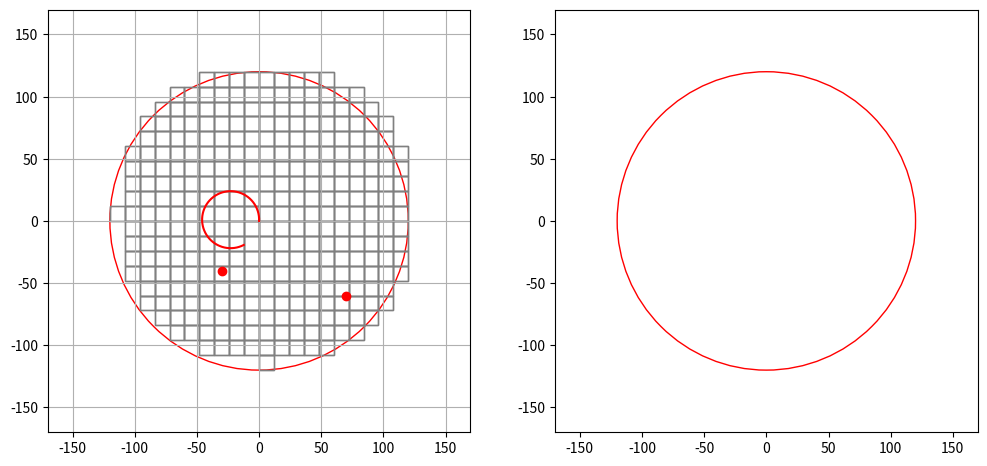

Python code for this plot:
import numpy as np
import matplotlib.pyplot as plt
from matplotlib.animation import FuncAnimation, FFMpegWriter

# Define colors
BLACK = (0, 0, 0)
WHITE = (1, 1, 1)
RED = (1, 0, 0)
GREEN = (0, 1, 0)
YELLOW = (1, 1, 0)
BLUE = (0, 0, 1)

RADIUS = 120
SQUARE_SIZE = 12
SPEED = 2
OBSTACLE_RADIUS = SQUARE_SIZE/3

# Define map dimensions
WIDTH = 50
HEIGHT = 50
START = (0, 0)
TURN_RATE = 5
INITIAL_HEADING = 90
STEP = 60

class asv_visualization:
    # Initialize environment
    def __init__(self, width, height):
        self.width = width
        self.height = height
        self.heading = INITIAL_HEADING
        self.speed = SPEED
        self.turn_rate = TURN_RATE
        self.start_pos = START
        self.step = STEP

    # Generate grid function
    def generate_grid(self, radius, square_size, center):
        half_size = square_size / 2
        x = np.arange(-radius, radius, square_size)
        y = np.arange(-radius, radius, square_size)
        grid = []
        for i in x:
            for j in y:
                if np.sqrt(i**2 + j**2) <= radius:
                    grid.append((center[0] + i + half_size, center[1] + j + half_size))
        return grid

    # Main function to create and draw ASV trajectory
    def draw_path(self):
        # Initialize/Reset the variables
        self.step_count = 0
        self.speed = self.speed
        self.current_heading = self.heading
        self.left_path = [self.start_pos]
        self.left_heading = [self.heading]
        self.position = self.start_pos

        # Turn left
        while self.step_count < self.step:
            self.position = (self.position[0] + self.speed * np.cos(np.radians(self.current_heading)),
                             self.position[1] + self.speed * np.sin(np.radians(self.current_heading)))
            # Append new position and heading angle to list
            self.left_path.append(self.position)
            self.left_heading.append(self.current_heading)
            # Update new heading angle and step count
            self.current_heading += self.turn_rate
            self.step_count += 1

        # Define and obstacles
        static_obstacles = [(-30, -40), (70, -60)]
        moving_obstacles = [(10, 20), (50, 150)]
        moving_obstacle = (40, 80)

        # Create moving osbtacle trajectory
        self.step_count = 0
        self.speed = self.speed+5
        self.current_heading = self.heading
        self.obstacle_path = [(moving_obstacle[0], moving_obstacle[1])]
        self.obstacle_heading = [self.heading]
        self.obstacle_position = (moving_obstacle[0], moving_obstacle[1])

        while self.step_count < self.step:
            self.obstacle_position = (self.obstacle_position[0] + self.speed * np.cos(np.radians(self.current_heading)),
                             self.obstacle_position[1] + self.speed * np.sin(np.radians(self.current_heading)))
            # Append new position and heading angle to list
            self.obstacle_path.append(self.obstacle_position)
            self.obstacle_heading.append(self.current_heading)
            # Update new heading angle and step count
            self.current_heading += self.turn_rate
            self.step_count += 1

        # Initialize figure and axes
        fig, (ax1, ax2) = plt.subplots(1, 2, figsize=(12, 6))
        ax1.set_aspect('equal')
        ax2.set_aspect('equal')

        self.agent_1, = ax1.plot([], [], marker='^', color=BLUE)
        self.agent_2, = ax2.plot([], [], marker='^', color=BLUE)
        observation_horizon1 = plt.Circle(START, RADIUS, color='r', fill=False)
        observation_horizon2 = plt.Circle(START, RADIUS, color='r', fill=False)
        ax1.add_patch(observation_horizon1)
        ax2.add_patch(observation_horizon2)

        # Plot the path
        path_array = np.array(self.left_path)
        ax1.plot(path_array[:,0], path_array[:,1], '-', color=RED)

        # Plot obstacles
        for (x, y) in static_obstacles:
            ax1.plot(x, y, marker='o', color=RED)
        self.moving_obstacle, = ax1.plot([], [], marker='o', color=RED)

        # Empty list to store the collision grid coordinates
        squares = []

        # Initialize animation variables
        def init():
            self.agent_1.set_data([], [])           # agent in the first plot
            self.agent_2.set_data([], [])           # agent in the second plot
            self.moving_obstacle.set_data([], [])   # moving obstacle
            observation_horizon1.center = START
            observation_horizon2.center = START
            grid = self.generate_grid(RADIUS, SQUARE_SIZE, START)
            for (cx, cy) in grid:
                rect = plt.Rectangle((cx - SQUARE_SIZE/2, cy - SQUARE_SIZE/2), SQUARE_SIZE, SQUARE_SIZE,
                                     edgecolor='gray', facecolor='none')
                ax1.add_patch(rect)
                squares.append(rect)
            return self.agent_1, self.agent_2, self.moving_obstacle, observation_horizon1, observation_horizon2, *squares

        # Reset locations of the grid squares
        def reset():
            for rect in squares:
                rect.remove()
            squares.clear()

        # Main animation loop to update the frame
        def update(frame):
            agent_pos = self.left_path[frame]
            heading = self.left_heading[frame]
            obstacle_pos = self.obstacle_path[frame]

            # Update the line segment as part of the plot
            self.agent_1.set_data(agent_pos[0], agent_pos[1])
            self.agent_1.set_marker((3, 0, heading - INITIAL_HEADING))
            
            self.agent_2.set_data(agent_pos[0], agent_pos[1])
            self.agent_2.set_marker((3, 0, heading - INITIAL_HEADING))

            self.moving_obstacle.set_data(obstacle_pos[0], obstacle_pos[1])

            observation_horizon1.center = (agent_pos[0], agent_pos[1])
            observation_horizon2.center = (agent_pos[0], agent_pos[1])

            reset()  # remove previous grid squares

            # Draw new grid squares
            grid = self.generate_grid(RADIUS, SQUARE_SIZE, (agent_pos[0], agent_pos[1]))
            for (cx, cy) in grid:
                # Check for obstacles in the second plot
                is_collision = any(np.sqrt((cx - ox)**2 + (cy - oy)**2) < (SQUARE_SIZE/2 + OBSTACLE_RADIUS)
                                   for ox, oy in static_obstacles + moving_obstacles)
                if not is_collision:
                    is_collision = np.sqrt((cx - obstacle_pos[0])**2 + (cy - obstacle_pos[1])**2) \
                                    < (SQUARE_SIZE/2 + OBSTACLE_RADIUS)
                # Change the color of the grid if there is obstacle
                color = 'red' if is_collision else 'none'
                rect = plt.Rectangle((cx - SQUARE_SIZE/2, cy - SQUARE_SIZE/2), SQUARE_SIZE, SQUARE_SIZE,
                                     edgecolor='gray', facecolor=color)
                # Update the collision grid on the second plot
                ax2.add_patch(rect)
                squares.append(rect)

            return self.agent_1, self.agent_2, self.moving_obstacle, observation_horizon1, observation_horizon2, *squares

        ani = FuncAnimation(fig, update, frames=len(self.left_path), init_func=init, blit=True, interval=200, repeat=False)
        ax1.set_xlim(-RADIUS - 50, RADIUS + 50)
        ax1.set_ylim(-RADIUS - 50, RADIUS + 50)
        ax2.set_xlim(-RADIUS - 50, RADIUS + 50)
        ax2.set_ylim(-RADIUS - 50, RADIUS + 50)

        # # Write to mp4 file
        # FFwriter = FFMpegWriter(fps=5)
        # ani.save("Environment construction/Paper implementation/animation.mp4", writer=FFwriter)

        # Show plot
        ax1.grid(True)
        plt.show()

# Create visualization
visualization = asv_visualization(WIDTH, HEIGHT)
visualization.draw_path()
